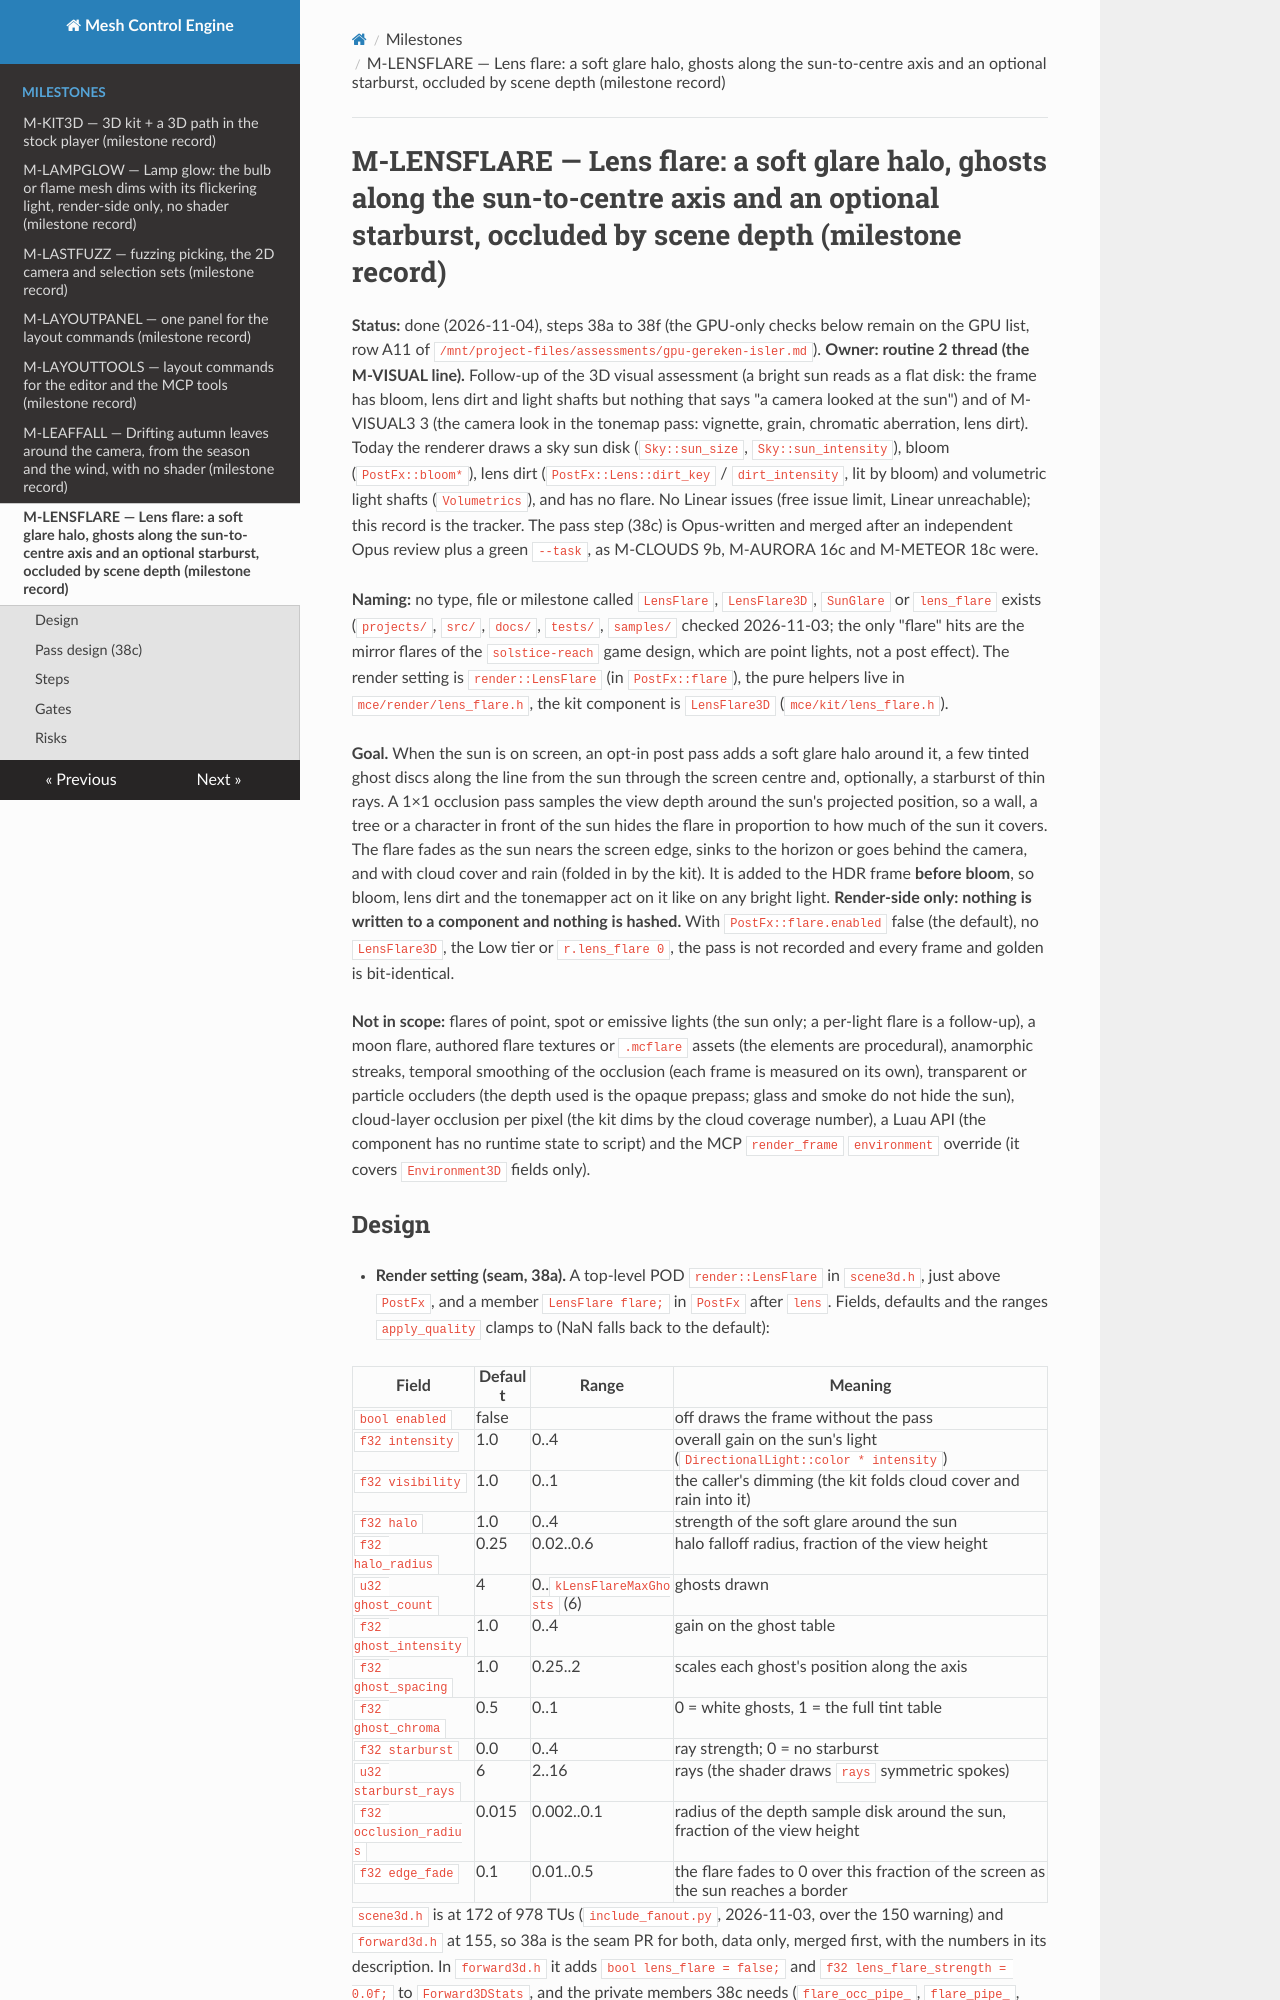

repository: sberkan09/mesh_control_engine · page: milestones/M-LENSFLARE/index.html · generator: mkdocs

# M-LENSFLARE — Lens flare: a soft glare halo, ghosts along the sun-to-centre axis and an optional starburst, occluded by scene depth (milestone record)

**Status:** done (2026-11-04), steps 38a to 38f (the GPU-only checks below remain on the GPU list, row A11 of `/mnt/project-files/assessments/gpu-gereken-isler.md`). **Owner: routine 2 thread (the M-VISUAL line).** Follow-up of the 3D visual assessment (a bright sun reads as a flat disk: the frame has bloom, lens dirt and light shafts but nothing that says "a camera looked at the sun") and of M-VISUAL3 3 (the camera look in the tonemap pass: vignette, grain, chromatic aberration, lens dirt). Today the renderer draws a sky sun disk (`Sky::sun_size`, `Sky::sun_intensity`), bloom (`PostFx::bloom*`), lens dirt (`PostFx::Lens::dirt_key` / `dirt_intensity`, lit by bloom) and volumetric light shafts (`Volumetrics`), and has no flare. No Linear issues (free issue limit, Linear unreachable); this record is the tracker. The pass step (38c) is Opus-written and merged after an independent Opus review plus a green `--task`, as M-CLOUDS 9b, M-AURORA 16c and M-METEOR 18c were.

**Naming:** no type, file or milestone called `LensFlare`, `LensFlare3D`, `SunGlare` or `lens_flare` exists (`projects/`, `src/`, `docs/`, `tests/`, `samples/` checked 2026-11-03; the only "flare" hits are the mirror flares of the `solstice-reach` game design, which are point lights, not a post effect). The render setting is `render::LensFlare` (in `PostFx::flare`), the pure helpers live in `mce/render/lens_flare.h`, the kit component is `LensFlare3D` (`mce/kit/lens_flare.h`).

**Goal.** When the sun is on screen, an opt-in post pass adds a soft glare halo around it, a few tinted ghost discs along the line from the sun through the screen centre and, optionally, a starburst of thin rays. A 1×1 occlusion pass samples the view depth around the sun's projected position, so a wall, a tree or a character in front of the sun hides the flare in proportion to how much of the sun it covers. The flare fades as the sun nears the screen edge, sinks to the horizon or goes behind the camera, and with cloud cover and rain (folded in by the kit). It is added to the HDR frame **before bloom**, so bloom, lens dirt and the tonemapper act on it like on any bright light. **Render-side only: nothing is written to a component and nothing is hashed.** With `PostFx::flare.enabled` false (the default), no `LensFlare3D`, the Low tier or `r.lens_flare 0`, the pass is not recorded and every frame and golden is bit-identical.

**Not in scope:** flares of point, spot or emissive lights (the sun only; a per-light flare is a follow-up), a moon flare, authored flare textures or `.mcflare` assets (the elements are procedural), anamorphic streaks, temporal smoothing of the occlusion (each frame is measured on its own), transparent or particle occluders (the depth used is the opaque prepass; glass and smoke do not hide the sun), cloud-layer occlusion per pixel (the kit dims by the cloud coverage number), a Luau API (the component has no runtime state to script) and the MCP `render_frame` `environment` override (it covers `Environment3D` fields only).
